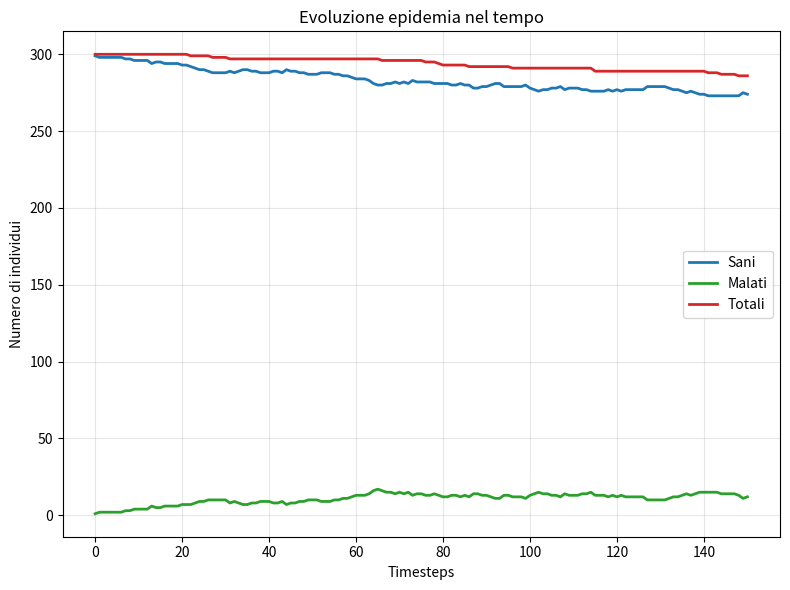

Here is the Python script that generated this plot:
import numpy as np
import matplotlib.pyplot as plt

HEALTHY = 0
SICK = 1


class Epidemic:

    def __init__(self, N, L, l, pd, ph, ps, d, n_steps):

        if pd + ph >= 1:
            raise ValueError("pd + ph deve essere minore di 1")

        self.N = N
        self.L = L
        self.l = l
        self.pd = pd
        self.ph = ph
        self.ps = ps
        self.d = d
        self.n_steps = n_steps

        # array bidi(self.N, 2) ogni casella riempita con valori da 0 a self.L
        self.positions = np.random.uniform(0, self.L, size=(self.N, 2))  # array(N,2)
        self.health_status = np.full(self.N, HEALTHY, dtype=int)         # array(N,)
        self.health_status[0] = SICK

        self.history = []
        self.record_history()   # registro le condizioni iniziali (t=0), prima di qualsiasi timestep
        #self.positions_history = []

    def step_movement(self):
        is_healthy = (self.health_status == HEALTHY)  # (N,)

        directions = np.random.uniform(0, 2 * np.pi, size=self.N)
        dx = self.l * np.cos(directions)
        dy = self.l * np.sin(directions)
        displacement = np.column_stack((dx, dy))  # array(N, 2)
        #dispacement = np.vstack((dx, dy)).T
        # vstack impila come RIGHE -> (2, N)
        # .T trasposto -> (N, 2)

        # si muovono solo i sani            array(N,2)                array(N,2)
        self.positions[is_healthy] = (self.positions[is_healthy] + displacement[is_healthy]) % self.L

    def update_states(self):
        is_healthy = (self.health_status == HEALTHY)
        is_sick = (self.health_status == SICK)

        # GESTIONE CONTAGI                                  (N,1,2)                          (1,N,2)
        differences = self.positions[:, np.newaxis, :] - self.positions[np.newaxis, :, :]  # tutti vs tutti
        differences -= self.L * np.round(differences / self.L)
        distances = np.linalg.norm(differences, axis=-1)  # o axis = 2

        # is_sick: shape (N,) -> chi e' malato adesso
        # distances: shape (N, N) -> distanza tra ogni coppia di individui
        #
        # Lavoro sempre sulla matrice N x N completa (non la riduco filtrando
        # righe/colonne man mano) perche' e' piu' semplice e sicura da gestire:
        # la sua forma resta sempre fissa e prevedibile ad ogni timestep, anche
        # quando cambiano quanti sono i sani o i malati. Il costo di generare
        # qualche numero casuale "in piu'" (per coppie che poi scarto con l'AND)
        # e' trascurabile, mentre evitare shape dinamiche riduce il rischio di
        # bug legati a rimappature di indici.

        # Per ogni possibile coppia (i, j): j e' malato E i e' abbastanza vicino
        # a j da poter essere contagiato. shape (N, N)
        sick_contacts_matrix = is_sick[np.newaxis, :] & (distances <= self.d)

        # Tiro un dado (numero casuale U(0,1)) per OGNI possibile coppia (i, j).
        # shape (N, N)
        random_matrix = np.random.uniform(0, 1, size=(self.N, self.N))

        # Il contagio per la coppia (i,j) avviene solo se ENTRAMBE le condizioni
        # sono vere: c'era un contatto pericoloso E il dado e' andato a favore
        # del contagio. shape (N, N)
        contagion_events = sick_contacts_matrix & (random_matrix < self.ps)

        # Per ogni individuo (riga), voglio trovare almeno un contagiante tra
        # tutti i suoi possibili contatti (le colonne di quella riga) - axis=1
        # scorre le colonne. shape (N,)
        has_been_infected = np.any(contagion_events, axis=1)

        # Si ammalano davvero solo quelli che erano sani prima del contagio.
        # shape (N,)
        newly_infected = is_healthy & has_been_infected

        # GESTIONE MORTE/GUARIGIONE
        x = np.random.uniform(0, 1, size=self.N)
        dies = is_sick & (x < self.pd)
        recovers = is_sick & (x >= self.pd) & (x < self.pd + self.ph)

        # AGGIORNAMENTI
        self.health_status[recovers] = HEALTHY
        self.health_status[newly_infected] = SICK

        # alive: shape (N,) -- inverto i booleani di dies con ~ (dove dies era
        # True diventa False e viceversa), ottenendo True per chi NON muore in
        # questo timestep
        alive = ~dies

        # Tengo solo le righe (posizioni) dei sopravvissuti, scarto quelle dei
        # morti. L'array si accorcia: aveva N righe, ora ne ha N - (numero morti)
        self.positions = self.positions[alive]

        # Stessa identica selezione, con la STESSA maschera alive, cosi' resta
        # allineato a self.positions: la riga i di health_status corrisponde
        # sempre alla riga i di positions, cioe' allo stesso individuo
        self.health_status = self.health_status[alive]

        # Aggiorno N alla nuova dimensione reale della popolazione (dopo le
        # rimozioni), altrimenti al prossimo timestep verrebbero generati array
        # della vecchia dimensione, non piu' corrispondente alla popolazione
        # effettiva
        self.N = self.health_status.size

    def record_history(self):
        n_sick = np.sum(self.health_status == SICK)
        n_healthy = np.sum(self.health_status == HEALTHY)
        self.history.append((n_healthy, n_sick, n_healthy + n_sick))
        #self.positions_history.append(self.positions.copy())

    def run(self):
        t = 0
        while t < self.n_steps and self.health_status.size > 0:
            self.step_movement()
            self.update_states()
            self.record_history()
            t += 1

    def plot_history(self):
        history = np.array(self.history)
        t = np.arange(history.shape[0])
        healthy, sick, total = history[:, 0], history[:, 1], history[:, 2]

        fig = plt.figure(figsize=(8, 6))

        plt.plot(t, healthy, label="Sani", color="tab:blue", linewidth=2)
        plt.plot(t, sick, label="Malati", color="tab:green", linewidth=2)
        plt.plot(t, total, label="Totali", color="tab:red", linewidth=2)

        plt.xlabel("Timesteps")
        plt.ylabel("Numero di individui")
        plt.title("Evoluzione epidemia nel tempo")
        plt.legend()
        plt.grid(alpha=0.3)

        fig.tight_layout()
        plt.savefig("epidemia.png")
        plt.show()


def main():
    N = 300
    L = 50.0
    l = 1.0
    pd = 0.01
    ph = 0.03
    ps = 0.3
    d = 1.5
    n_steps = 150

    simulation = Epidemic(N, L, l, pd, ph, ps, d, n_steps)
    simulation.run()
    simulation.plot_history()


if __name__ == "__main__":
    main()
